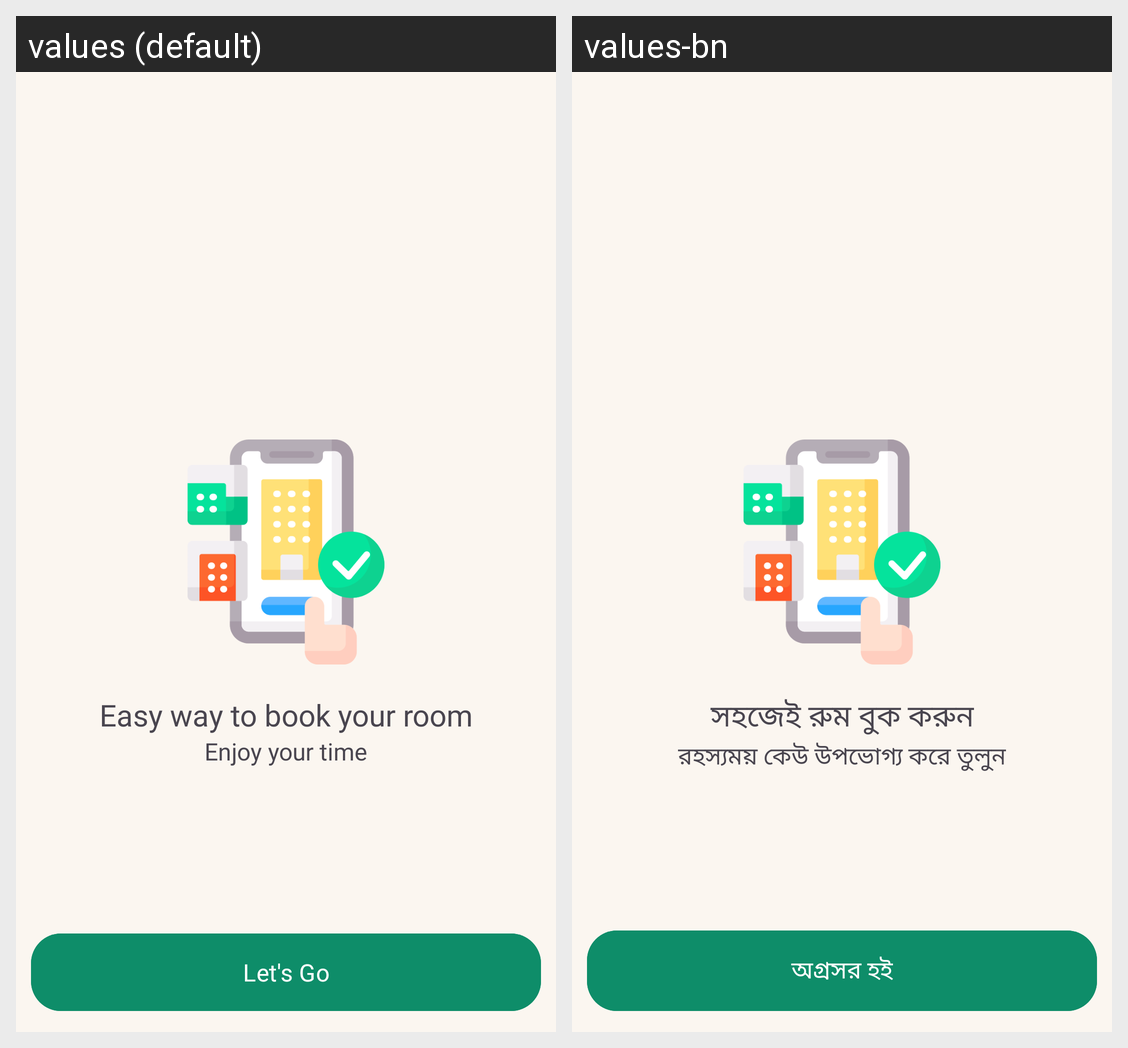

The same Android screen rendered under two of its app's locales, left to right. List the strings drawn on it with the default value and each locale's translation.
Android screen res/layout/fragment_intro_screen.xml rendered under 2 locales, left to right: values (default), values-bn. Device: Nexus 5 (rendered at 1080×1920; each locale shown at half size, 540×960, under a caption strip naming it); theme Theme.SmartCircuitHouse.
Strings drawn on this screen, with the default value and each locale's value (text and hints the layout hard-codes, and strings that could not be matched under every locale, appear in the picture but are not listed):

easy_way_to_book_your_room
  values: Easy way to book your room
  values-bn: সহজেই রুম বুক করুন

enjoy_your_time
  values: Enjoy your time
  values-bn: রহস্যময় কেউ উপভোগ্য করে তুলুন

let_s_go
  values: Let's Go
  values-bn: অগ্রসর হই
